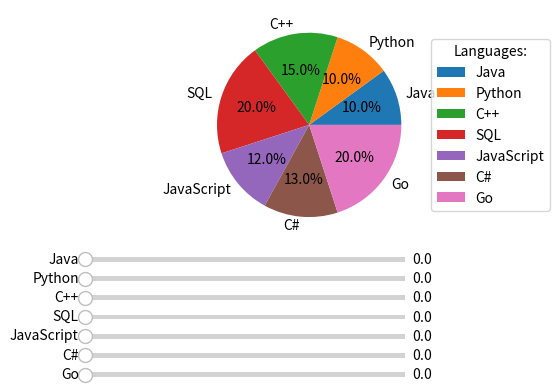

Python code for this plot:
import matplotlib.pyplot as plt
import numpy as np
from matplotlib.widgets import Slider
# Data
y = np.array([10, 10, 15, 20, 12, 13, 20])
labels = ["Java", "Python", "C++", "SQL", "JavaScript", "C#", "Go"]
# Initial explode configuration
initial_explode = [0.0] * len(y)
# Create the figure and pie chart
fig, ax = plt.subplots()
plt.subplots_adjust(left=0.3, bottom=0.4)  # Leave room for sliders
# Function to draw pie chart
def draw_pie(explode_vals):
    ax.clear()
    wedges, texts, autotexts = ax.pie(
        y,
        labels=labels,
        explode=explode_vals,
        autopct='%1.1f%%'
    )
    ax.legend(title="Languages:", loc="center left", bbox_to_anchor=(1, 0.5))
    fig.canvas.draw_idle()
# Draw initial chart
draw_pie(initial_explode)
# Create sliders for each slice
slider_axes = []
sliders = []
for i, label in enumerate(labels):
    ax_slider = plt.axes([0.25, 0.35 - i*0.04, 0.5, 0.02])  # [left, bottom, width, height]
    slider = Slider(ax_slider, label, 0.0, 0.5, valinit=0.0)
    slider_axes.append(ax_slider)
    sliders.append(slider)
# Update function for all sliders
def update(val):
    explode_vals = [slider.val for slider in sliders]
    draw_pie(explode_vals)
# Connect all sliders to update function
for slider in sliders:
    slider.on_changed(update)
plt.show()
